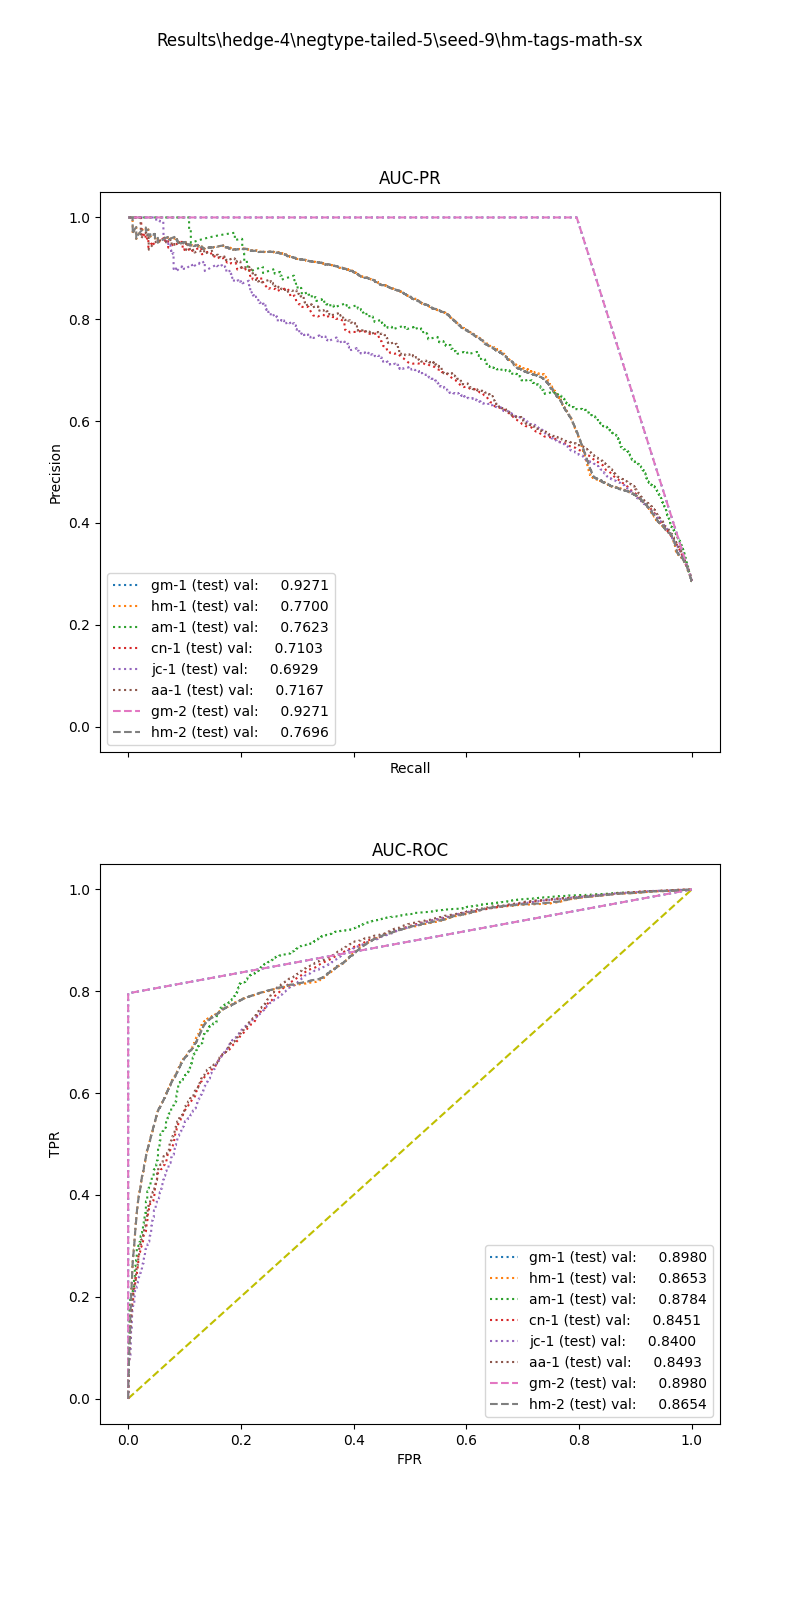

Values plotted in this chart, from the file beside it:
, input_dim1, pred_dim1, input_dim2, pred_dim2, input_dim3, pred_dim3, label
0, 77.58, 1.0, 2.0, 0.0, , , 1.0
1, 13.68, 0.0, 3.556, 0.0, , , 1.0
2, 9.692, 0.0, 2.575, 1.0, , , 1.0
3, 81.91, 1.0, 2.53, 0.0, , , 1.0
4, 61.12, 1.0, 32.88, 1.0, , , 1.0
5, 83.57, 1.0, 2.956, 1.0, , , 1.0
6, 19.87, 0.0, 6.476, 0.0, , , 1.0
7, 14.47, 0.0, 2.319, 0.0, , , 1.0
8, 68.06, 1.0, 2.667, 1.0, , , 1.0
9, 24.89, 0.0, 2.484, 0.0, , , 1.0
10, 41, 1.0, 1.6, 1.0, , , 1.0
11, 27.97, 0.0, 3.2, 0.0, , , 1.0
12, 74.1, 1.0, 4.916, 1.0, , , 1.0
13, 31.74, 1.0, 1.867, 0.0, , , 1.0
14, 64.04, 1.0, 4.0, 0.0, , , 1.0
15, 9.405, 0.0, 0.0, 0.0, , , 1.0
16, 13.65, 0.0, 12.11, 0.0, , , 1.0
17, 10.25, 0.0, 7.2, 0.0, , , 1.0
18, 67.23, 1.0, 5.699, 0.0, , , 1.0
19, 61.75, 1.0, 5.279, 1.0, , , 1.0
20, 23.05, 0.0, 20.42, 1.0, , , 1.0
21, 1.735, 0.0, 0.0, 0.0, , , 1.0
22, 114.6, 1.0, 2.955, 1.0, , , 1.0
23, 101.2, 1.0, 3.832, 1.0, , , 1.0
24, 8.808, 0.0, 2.286, 0.0, , , 1.0
25, 13.12, 0.0, 0.0, 0.0, , , 1.0
26, 39.17, 1.0, 2.804, 0.0, , , 1.0
27, 39.94, 1.0, 2.0, 0.0, , , 1.0
28, 19.83, 0.0, 4.0, 0.0, , , 1.0
29, 16.17, 0.0, 4.0, 0.0, , , 1.0
30, 48.5, 1.0, 7.918, 0.0, , , 1.0
31, 72.45, 1.0, 8.874, 1.0, , , 1.0
32, 44.85, 1.0, 7.333, 0.0, , , 1.0
33, 18.68, 0.0, 1.961, 0.0, , , 1.0
34, 20.04, 0.0, 1.6, 0.0, , , 1.0
35, 49.9, 1.0, 170, 1.0, , , 1.0
36, 95.12, 1.0, 9.248, 1.0, , , 1.0
37, 78.79, 1.0, 16.99, 0.0, , , 1.0
38, 22.7, 0.0, 3.522, 0.0, , , 1.0
39, 31.96, 1.0, 4.707, 0.0, , , 1.0
40, 27.82, 0.0, 2.286, 1.0, , , 1.0
41, 39.77, 1.0, 5.333, 0.0, , , 1.0
42, 8.182, 0.0, 11.45, 0.0, , , 1.0
43, 7.681, 0.0, 0.0, 0.0, , , 1.0
44, 9.898, 0.0, 5.073, 0.0, , , 1.0
45, 27.88, 0.0, 20.0, 0.0, , , 1.0
46, 11.96, 0.0, 6.933, 0.0, , , 1.0
47, 7.636, 0.0, 67.9, 1.0, , , 1.0
48, 17.76, 0.0, 2.836, 0.0, , , 1.0
49, 43.05, 1.0, 216.0, 0.0, , , 1.0
50, 37.87, 1.0, 6.886, 1.0, , , 1.0
51, 125.6, 1.0, 23.39, 1.0, , , 1.0
52, 38.04, 1.0, 6.11, 0.0, , , 1.0
53, 61.35, 1.0, 16.42, 1.0, , , 1.0
54, 21.27, 0.0, 0.0, 0.0, , , 1.0
55, 10.23, 0.0, 4.0, 0.0, , , 1.0
56, 22.86, 0.0, 8.0, 0.0, , , 1.0
57, 18.44, 0.0, 13.59, 1.0, , , 1.0
58, 16.59, 0.0, 14.75, 1.0, , , 1.0
59, 16.59, 0.0, 1.972, 0.0, , , 1.0
... 89,001 more rows
